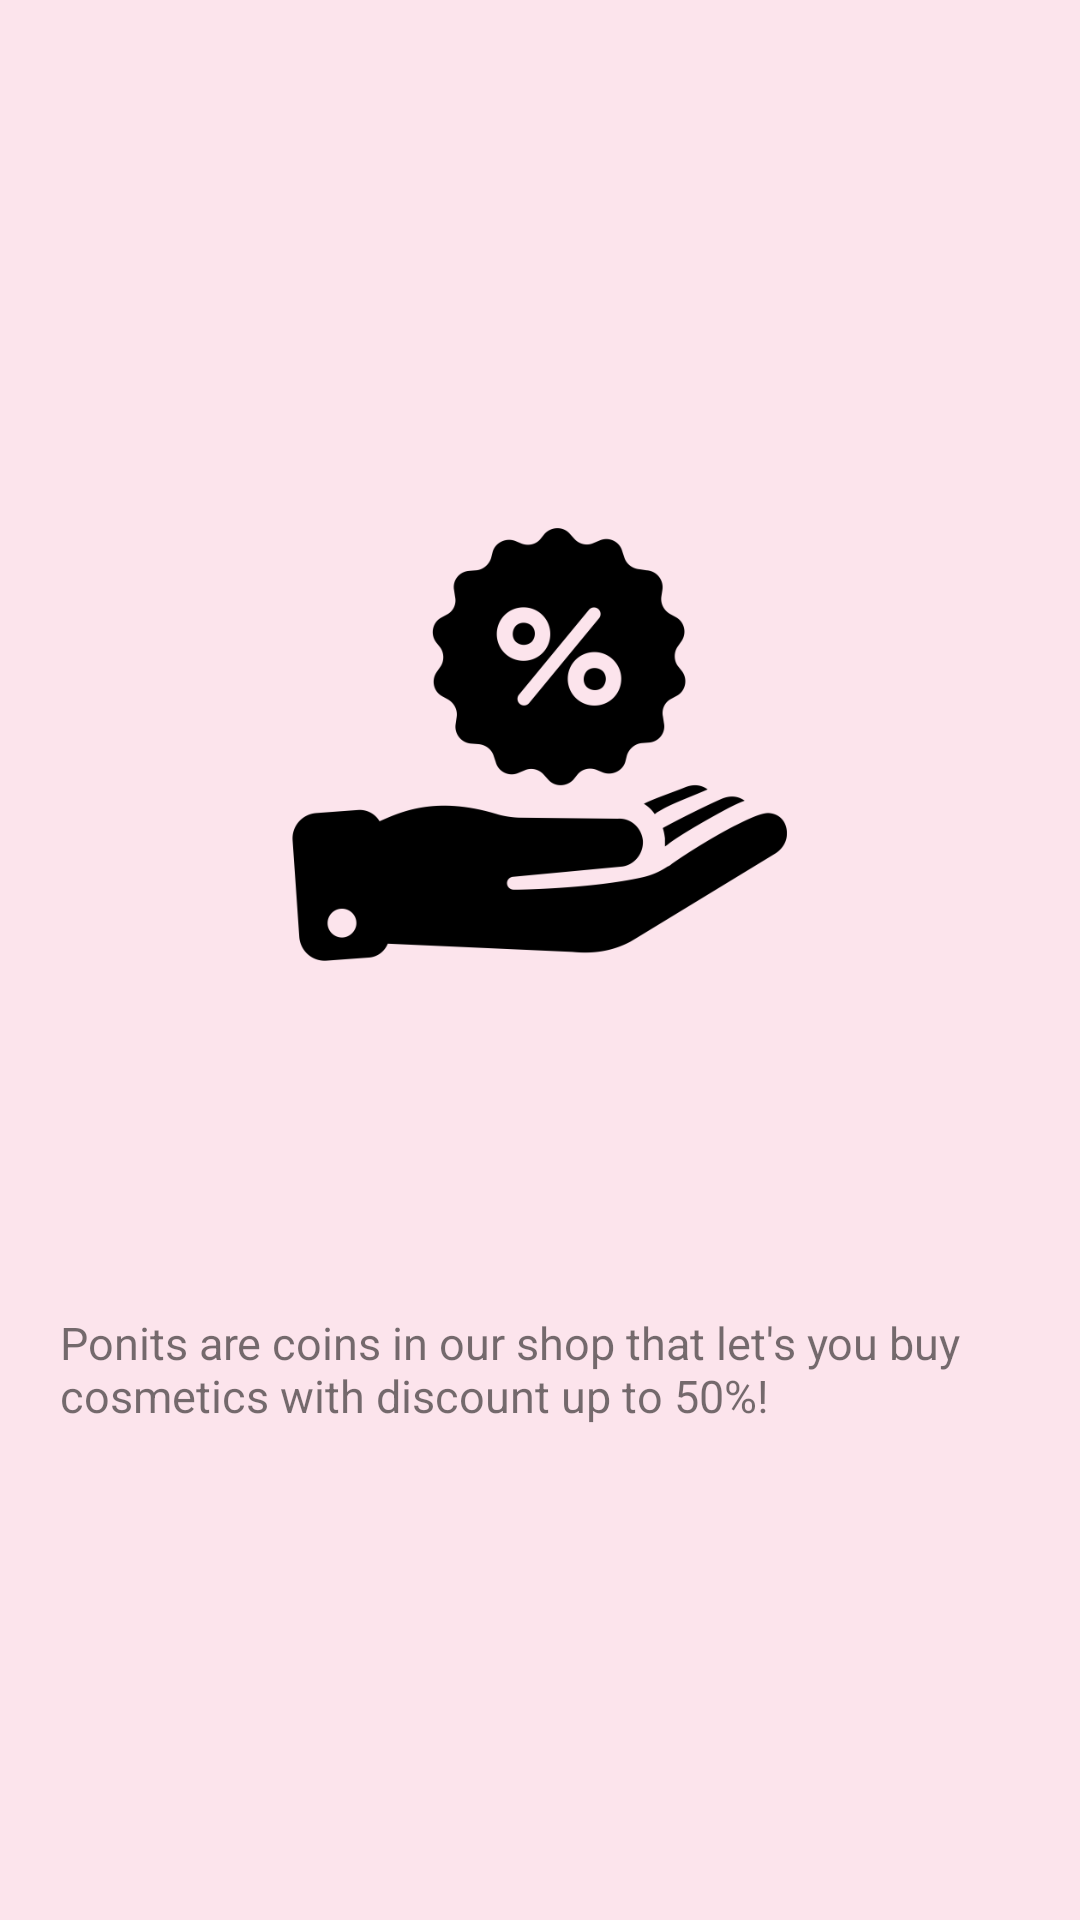

This screen was rendered from an Android layout file. Write that file and the resources it references.
<!-- AndroidManifest.xml: application theme AppTheme -->
<!-- res/layout/fragment4_layout.xml -->
<?xml version="1.0" encoding="utf-8"?>
<LinearLayout xmlns:android="http://schemas.android.com/apk/res/android"
    android:layout_width="match_parent"
    android:layout_height="match_parent"
    android:orientation="vertical">
    <LinearLayout
        android:layout_width="match_parent"
        android:layout_height="match_parent"
        android:orientation="vertical"
        android:gravity="center">
        <ImageView
            android:paddingTop="100dp"
            android:layout_width="300dp"
            android:layout_height="300dp"
            android:src="@drawable/ic_fragment_4"/>
        <LinearLayout
            android:layout_marginTop="75dp"
            android:layout_marginLeft="20dp"
            android:layout_marginRight="20dp"
            android:layout_width="match_parent"
            android:layout_height="140dp">
            <TextView
                android:layout_width="wrap_content"
                android:textSize="15dp"
                android:layout_height="wrap_content"
                android:text="Ponits are coins in our shop that let's you buy cosmetics with discount up to 50%!"/>
        </LinearLayout>
    </LinearLayout>

</LinearLayout>
<!-- resources referenced by this layout -->
<resources>
  <!-- drawable ic_fragment_4: png bitmap (drawable-xhdpi, 18846 bytes) -->
  <style name="AppTheme" parent="Theme.AppCompat.Light.DarkActionBar">
          
          <item name="colorPrimary">@color/colorPrimary</item>
          <item name="colorPrimaryDark">@color/colorPrimaryDark</item>
          <item name="colorAccent">@color/colorAccent</item>
          <item name="android:colorBackground">@color/pink0</item>
      </style>
  <color name="colorPrimary">#ec407a</color>
  <color name="colorPrimaryDark">#ad1457</color>
  <color name="colorAccent">#f8bbd0</color>
  <color name="pink0">#fce4ec</color>
</resources>
